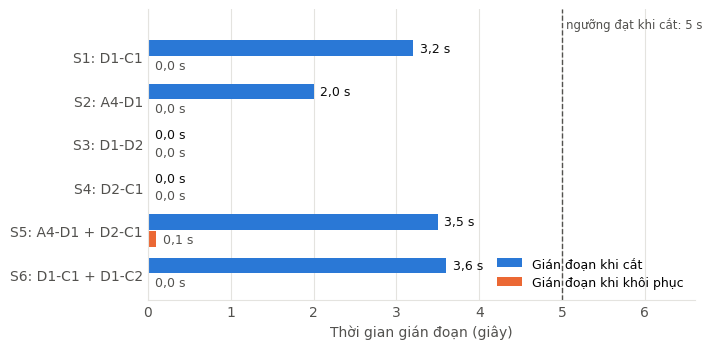

Recreate this plot in Python. (Note: this script raises an exception after producing the figure.)
"""Charts for the final report, drawn from the measurement logs (and the SDN table already in the report)."""
import csv, json, re, statistics as st
import matplotlib
matplotlib.use("Agg")
import matplotlib.pyplot as plt
import matplotlib.ticker

R = "D:/New folder/Campus_Network_SDN_SD-WAN/"
OUT = R + "baocao/cuoi-ky/image/"
S1, S2, S3 = "#2a78d6", "#eb6834", "#1baf7a"
GOOD, WARN, CRIT = "#0ca30c", "#fab219", "#d03b3b"
INK, INK2, GRID, SURF = "#0b0b0b", "#52514e", "#e4e3df", "#ffffff"
plt.rcParams.update({"font.family": "DejaVu Sans", "font.size": 10, "axes.edgecolor": GRID, "axes.labelcolor": INK2,
                     "xtick.color": INK2, "ytick.color": INK2, "axes.spines.top": False, "axes.spines.right": False,
                     "figure.facecolor": SURF, "axes.facecolor": SURF, "savefig.dpi": 200})


def finish(ax, fig, name, xlabel=None, ylabel=None, xgrid=True):
    if xlabel: ax.set_xlabel(xlabel)
    if ylabel: ax.set_ylabel(ylabel)
    ax.grid(axis="x" if xgrid else "y", color=GRID, linewidth=0.8)
    ax.set_axisbelow(True)
    ax.tick_params(length=0)
    fig.tight_layout()
    fig.savefig(OUT + name, bbox_inches="tight")
    plt.close(fig)
    print("saved", name)


# 1. SDN self-recovery scenarios (values from Table "Kết quả kịch bản tự phục hồi SDN")
sc = ["S1: D1-C1", "S2: A4-D1", "S3: D1-D2", "S4: D2-C1", "S5: A4-D1 + D2-C1", "S6: D1-C1 + D1-C2"]
cut = [3.2, 2.0, 0, 0, 3.5, 3.6]
rec = [0, 0, 0, 0, 0.1, 0]
fig, ax = plt.subplots(figsize=(7.2, 3.6))
y = range(len(sc))
h = 0.36
ax.barh([i - h / 2 - 0.02 for i in y], cut, height=h, color=S1, label="Gián đoạn khi cắt")
ax.barh([i + h / 2 + 0.02 for i in y], rec, height=h, color=S2, label="Gián đoạn khi khôi phục")
for i in y:
    ax.text(cut[i] + 0.08, i - h / 2 - 0.02, ("%.1f s" % cut[i]).replace(".", ","), va="center", fontsize=9, color=INK)
    ax.text(rec[i] + 0.08, i + h / 2 + 0.02, ("%.1f s" % rec[i]).replace(".", ","), va="center", fontsize=9, color=INK2)
ax.axvline(5, color=INK2, linestyle="--", linewidth=1)
ax.text(5.05, -0.75, "ngưỡng đạt khi cắt: 5 s", fontsize=8.5, color=INK2, va="center")
ax.set_yticks(list(y)); ax.set_yticklabels(sc); ax.invert_yaxis(); ax.set_xlim(0, 6.6); ax.set_ylim(len(sc) - 0.4, -1.1)
ax.legend(loc="lower right", frameon=False, fontsize=9)
finish(ax, fig, "bd-sdn-kichban.png", xlabel="Thời gian gián đoạn (giây)")

# 2. VLAN add end-to-end (3 runs, 07/11/2026)
runs = [json.loads(l) for l in open(R + "log/sdn-eval/vlan_dau_cuoi_20261107.jsonl", encoding="utf-8")]
ms = [("Controller SDN cấu hình xong", "t_sdn"), ("Hai Core-SW cấu hình xong", "t_core_done"),
      ("Máy trạm ping được gateway", "t_gw"), ("Máy trạm ping được DHCP-Server", "t_usable")]
fig, ax = plt.subplots(figsize=(7.2, 2.7))
for i, (lab, k) in enumerate(ms):
    vals = [r[k] for r in runs]
    m = st.mean(vals)
    ax.barh(i, m, height=0.5, color=S1)
    ax.scatter(vals, [i] * len(vals), s=16, color=INK, zorder=3, linewidths=0)
    ax.text(max(vals) + 0.8, i, ("%.1f s" % m).replace(".", ","), va="center", fontsize=9, color=INK)
ax.set_yticks(range(len(ms))); ax.set_yticklabels([m[0] for m in ms]); ax.invert_yaxis(); ax.set_xlim(0, 50)
finish(ax, fig, "bd-vlan-daucuoi.png", xlabel="Thời gian kể từ lúc gửi yêu cầu thêm VLAN (giây)")

# 3. Branch failover, per direction (07/11/2026, 4 valid runs)
rt = [json.loads(l) for l in open(R + "log/bfd-tuning/rto_2chieu_20261107.jsonl", encoding="utf-8")]
rt = [r for r in rt if "error" not in r]
fig, ax = plt.subplots(figsize=(7.2, 2.8))
for i, r in enumerate(rt):
    f, b = r["fwd_vEdge2"], r["reply_at_vpc"]
    ax.plot([f, b], [i, i], color=GRID, linewidth=2.2, zorder=1)
    ax.scatter([f], [i], s=60, color=S1, zorder=3, edgecolors=SURF, linewidths=1.5, label="Chiều đi: Brand-FW chuyển sang vEdge2" if i == 0 else None)
    ax.scatter([b], [i], s=60, color=S2, zorder=3, edgecolors=SURF, linewidths=1.5, label="Gói trả lời về tới máy trạm" if i == 0 else None)
    ax.text(f - 0.15, i - 0.3, ("%.2f" % f).replace(".", ","), ha="center", fontsize=8.5, color=INK2)
    ax.text(b + 0.15, i - 0.3, ("%.2f" % b).replace(".", ","), ha="center", fontsize=8.5, color=INK2)
ax.axvline(7, color=INK2, linestyle="--", linewidth=1)
ax.text(7.05, len(rt) - 0.45, "BFD phát hiện mất: 7 s", fontsize=8.5, color=INK2)
ax.set_yticks(range(len(rt))); ax.set_yticklabels(["Lần %d" % (i + 1) for i in range(len(rt))]); ax.invert_yaxis()
ax.set_xlim(0, 10.5); ax.set_ylim(len(rt) - 0.3, -0.8)
ax.legend(loc="upper left", frameon=False, fontsize=9, ncol=2, bbox_to_anchor=(0, 1.18))
finish(ax, fig, "bd-failover-2chieu.png", xlabel="Thời gian kể từ khi cắt MPLS vEdge1 Site 200 (giây)")

# 4a. UDP loss vs offered rate (06/11/2026, all measured directions)
rows = list(csv.DictReader(open(R + "log/thongluong/thongluong_vedge_20261106.csv", encoding="utf-8")))
rates = [(1, "udp_1m"), (2, "udp_2m"), (3, "udp_3m"), (5, "udp_5m"), (10, "udp_10m")]
loss = {r: [] for r, _ in rates}
for row in rows:
    for r, k in rates:
        m = re.search(r"loss (\d+)%", row[k])
        if m: loss[r].append(int(m.group(1)))
xs = [r for r, _ in rates]
med = [st.median(loss[r]) for r in xs]
fig, ax = plt.subplots(figsize=(7.2, 3.0))
ax.fill_between(xs, [min(loss[r]) for r in xs], [max(loss[r]) for r in xs], color=S1, alpha=0.15, linewidth=0, label="Khoảng nhỏ nhất -- lớn nhất")
ax.plot(xs, med, color=S1, linewidth=2, marker="o", markersize=6, label="Trung vị %d chiều đo" % len(loss[1]))
for x, m in zip(xs, med):
    ax.text(x, m + 5, "%g%%" % m, ha="center", fontsize=9, color=INK)
ax.set_xticks(xs); ax.set_xticklabels(["%d" % x for x in xs]); ax.set_ylim(0, 100); ax.set_xlim(0.5, 10.5)
ax.legend(loc="upper left", frameon=False, fontsize=9)
finish(ax, fig, "bd-udp-matgoi.png", xlabel="Tốc độ UDP gửi (Mbit/s)", ylabel="Mất gói (%)", xgrid=False)

# 4b. TCP throughput per direction (mean of the runs that returned a result)
pairs = []
for row in rows:
    v = [float(row[k].split()[0]) * (1 if "Mbit" in row[k] else 0.001) for k in ("tcp1", "tcp2", "tcp3") if "bit/s" in row[k]]
    if v:
        pairs.append(("%s → %s" % (row["src"], row["dst"]), st.mean(v)))
pairs.sort(key=lambda p: p[1])
fig, ax = plt.subplots(figsize=(7.2, 4.0))
ax.barh(range(len(pairs)), [p[1] for p in pairs], height=0.6, color=S1)
for i, (_, v) in enumerate(pairs):
    ax.text(v + 0.04, i, ("%.2f" % v).replace(".", ","), va="center", fontsize=8.5, color=INK)
ax.set_yticks(range(len(pairs))); ax.set_yticklabels([p[0] for p in pairs]); ax.set_xlim(0, 2.6)
ax.xaxis.set_major_formatter(matplotlib.ticker.FuncFormatter(lambda v, p: ("%.1f" % v).replace(".", ",")))
finish(ax, fig, "bd-tcp-thongluong.png", xlabel="Thông lượng TCP trung bình (Mbit/s)")

# 5. Branch failover per site and scenario (43 cuts, ICMP 5 packets/s)
fo = [json.loads(l) for l in open(R + "log/failover-chinhanh/failover.jsonl", encoding="utf-8")]
groups = [("Cắt MPLS", [("Site 200", "s200-mpls"), ("Site 300", "s300-mpls"), ("Site 400", "s400-mpls"), ("Site 500", "s500-mpls")]),
          ("Mất vEdge1", [("Site 200", "s200-vedge1-mat"), ("Site 300", "s300-vedge1-mat"), ("Site 400", "s400-vedge1-mat"), ("Site 500", "s500-vedge1-mat")]),
          ("Cắt Internet", [("Site 200", "s200-internet"), ("Site 300", "s300-internet"), ("Site 400", "s400-internet"), ("Site 500", "s500-internet-sau-nat")]),
          ("Mất vEdge2", [("Site 200", "s200-vedge2-mat"), ("Site 300", "s300-vedge2-mat"), ("Site 400", "s400-vedge2-mat"), ("Site 500", "s500-vedge2-mat")])]
fig, axes = plt.subplots(1, 4, figsize=(7.4, 3.0), sharey=True, sharex=True)
for ax, (title, rows) in zip(axes, groups):
    for i, (lab, name) in enumerate(rows):
        x = [r for r in fo if r["name"] == name]
        new, same = [r["rto_new"] for r in x], [r["rto_same"] for r in x]
        ax.scatter(new, [i] * len(new), s=34, color=S1, zorder=3, edgecolors=SURF, linewidths=1, label="Luồng mới" if i == 0 else None)
        ax.scatter(same, [i] * len(same), s=34, color=S2, zorder=3, edgecolors=SURF, linewidths=1, marker="D", label="Luồng đang chạy" if i == 0 else None)
    ax.set_title(title, fontsize=9.5, color=INK, loc="left")
    ax.set_yticks(range(4)); ax.set_yticklabels(["Site 200", "Site 300", "Site 400", "Site 500"]); ax.set_ylim(3.5, -0.5); ax.set_xlim(0, 42)
    ax.grid(axis="x", color=GRID, linewidth=0.8); ax.set_axisbelow(True); ax.tick_params(length=0)
h, l = axes[0].get_legend_handles_labels()
fig.legend(h, l, loc="upper center", ncol=2, frameon=False, fontsize=9, bbox_to_anchor=(0.5, 1.07))
fig.supxlabel("Thời gian từ lúc cắt đến khi thông lại (giây)", fontsize=10, color=INK2)
fig.tight_layout()
fig.savefig(OUT + "bd-failover-4site.png", bbox_inches="tight")
plt.close(fig)
print("saved bd-failover-4site.png")

# 6. UDP loss on SDN paths: stressed host vs stable host (same configuration)
st_all = [json.loads(l) for l in open(R + "log/sdn-eval/stress_20261108.jsonl", encoding="utf-8")]
paths = [("Cùng VLAN, cùng Access", "a1", "a1b"), ("Liên VLAN qua Core", "a1", "a4"), ("VLAN 10 tới Server Farm", "a1", "farm")]
fig, axes = plt.subplots(1, 3, figsize=(7.4, 2.6), sharey=True)
for ax, (title, a, b) in zip(axes, paths):
    u = [r for r in st_all if r["test"] == "udp" and r["src"] == a and r["dst"] == b and "lost_pct" in r]
    old = [r for r in u if r["ts"] < "2026-11-08 17"]
    new = [r for r in u if r["ts"] >= "2026-11-08 17"]
    rates = sorted({r["offered"] for r in u})
    pos = {v: i for i, v in enumerate(rates)}
    ax.scatter([pos[r["offered"]] for r in old], [r["lost_pct"] for r in old], s=42, color=S2, marker="D", zorder=3, edgecolors=SURF, linewidths=1, label="Máy chủ quá tải (1 lần mỗi mức)")
    ax.scatter([pos[r["offered"]] for r in new], [r["lost_pct"] for r in new], s=30, color=S1, zorder=4, edgecolors=SURF, linewidths=1, label="Máy chủ ổn định (3 lần mỗi mức)")
    ax.set_xticks(range(len(rates))); ax.set_xticklabels(["%g" % v for v in rates]); ax.set_xlim(-0.5, len(rates) - 0.5); ax.set_ylim(-1, 21)
    ax.set_title(title, fontsize=9, color=INK, loc="left"); ax.grid(axis="y", color=GRID, linewidth=0.8); ax.set_axisbelow(True); ax.tick_params(length=0)
axes[0].set_ylabel("Mất gói (%)")
h, l = axes[0].get_legend_handles_labels()
fig.legend(h, l, loc="upper center", ncol=2, frameon=False, fontsize=9, bbox_to_anchor=(0.5, 1.09))
fig.supxlabel("Tốc độ UDP phát (Mbit/s)", fontsize=10, color=INK2)
fig.tight_layout()
fig.savefig(OUT + "bd-sdn-udp-haitrangthai.png", bbox_inches="tight")
plt.close(fig)
print("saved bd-sdn-udp-haitrangthai.png")

# 7. Control-plane load: Ryu CPU vs new MACs per second (stable host)
mf = [r for r in st_all if r["test"] == "macflood" and r["ts"] >= "2026-11-08 17"]
mf.sort(key=lambda r: r["rate"])
xs, ys = [r["mon"]["pktin_max"] for r in mf], [r["mon"]["ryu_max"] for r in mf]
fig, ax = plt.subplots(figsize=(7.2, 2.7))
ax.plot(xs, ys, color=S1, linewidth=2, marker="o", markersize=6, markeredgecolor=SURF, markeredgewidth=1.5, zorder=3)
for r, x, y in zip(mf, xs, ys):
    low = r["rate"] == 1  # the first two points sit close together
    ax.text(x + (22 if low else -12), y + (-2.6 if low else 2.2), "%d MAC/s: %s%%" % (r["rate"], ("%.1f" % y).replace(".", ",")),
            fontsize=8.5, color=INK2, ha="left" if low else "right")
ax.set_xlim(0, 1250); ax.set_ylim(0, 52)
finish(ax, fig, "bd-sdn-packetin.png", xlabel="Packet-in tới Controller (gói/giây)", ylabel="CPU tiến trình Ryu (%)", xgrid=False)
